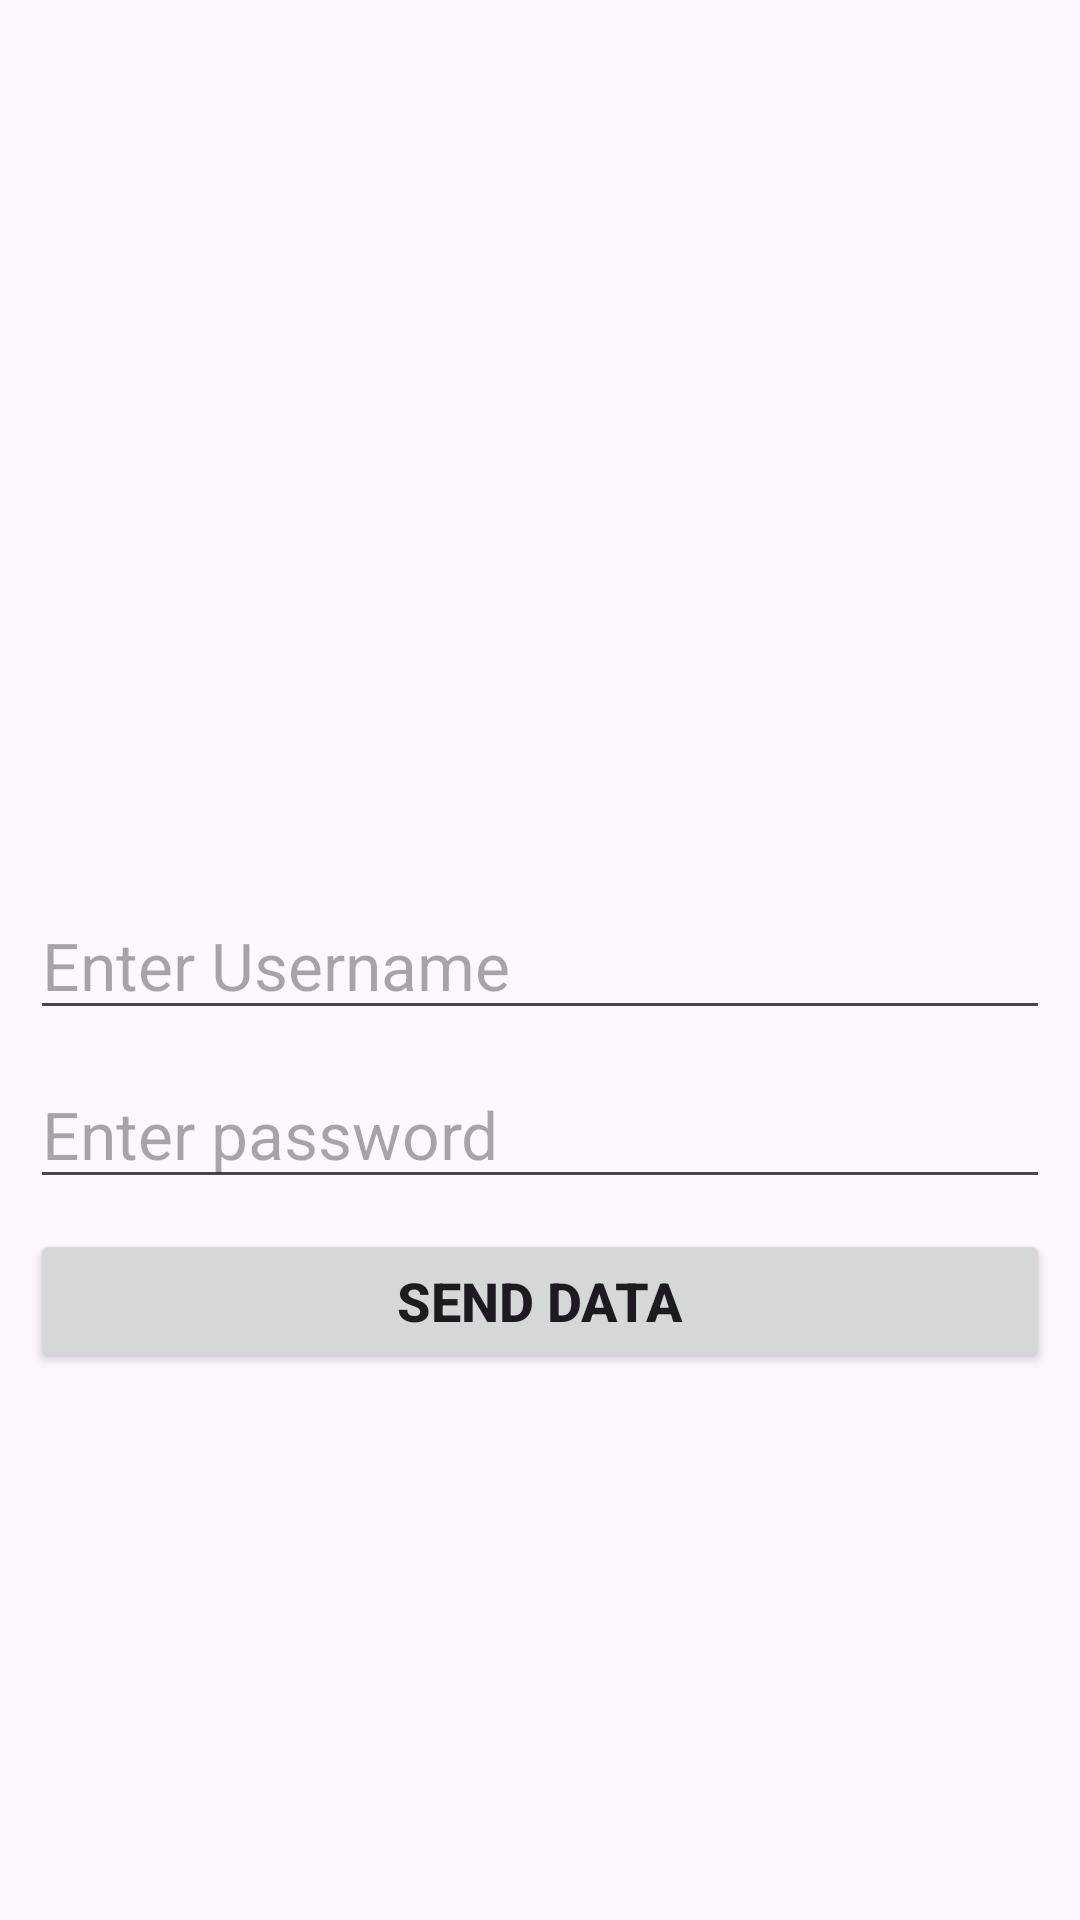

This screen was rendered from an Android layout file. Write that file and the resources it references.
<!-- AndroidManifest.xml: application theme Theme.Af1 -->
<!-- res/layout/activity_main.xml -->
<?xml version="1.0" encoding="utf-8"?>
<androidx.constraintlayout.widget.ConstraintLayout xmlns:android="http://schemas.android.com/apk/res/android"
    xmlns:app="http://schemas.android.com/apk/res-auto"
    xmlns:tools="http://schemas.android.com/tools"
    android:layout_width="match_parent"
    android:layout_height="match_parent"
    tools:context=".MainActivity">

    <EditText
        android:id="@+id/et_username"
        android:layout_width="match_parent"
        android:layout_height="wrap_content"
        android:textSize="22sp"
        android:layout_margin="10dp"
        app:layout_constraintBottom_toBottomOf="parent"
        app:layout_constraintTop_toTopOf="parent"
        android:hint="Enter Username"
        />
    <EditText
        android:id="@+id/et_password"
        android:layout_width="match_parent"
        android:layout_height="wrap_content"
        android:textSize="22sp"
        android:layout_margin="10dp"
        app:layout_constraintTop_toBottomOf="@id/et_username"
        android:hint="Enter password"
        />
    <Button
        android:id="@+id/btn_sendData"
        android:layout_width="match_parent"
        android:layout_height="wrap_content"
        android:text="Send data"
        android:textStyle="bold"
        android:textSize="18sp"
        app:layout_constraintTop_toBottomOf="@id/et_password"
        android:layout_margin="10dp"
        />

</androidx.constraintlayout.widget.ConstraintLayout>
<!-- resources referenced by this layout -->
<resources>
  <style name="Theme.Af1" parent="Base.Theme.Af1" />
  <style name="Base.Theme.Af1" parent="Theme.Material3.DayNight.NoActionBar">
          
          
      </style>
</resources>
